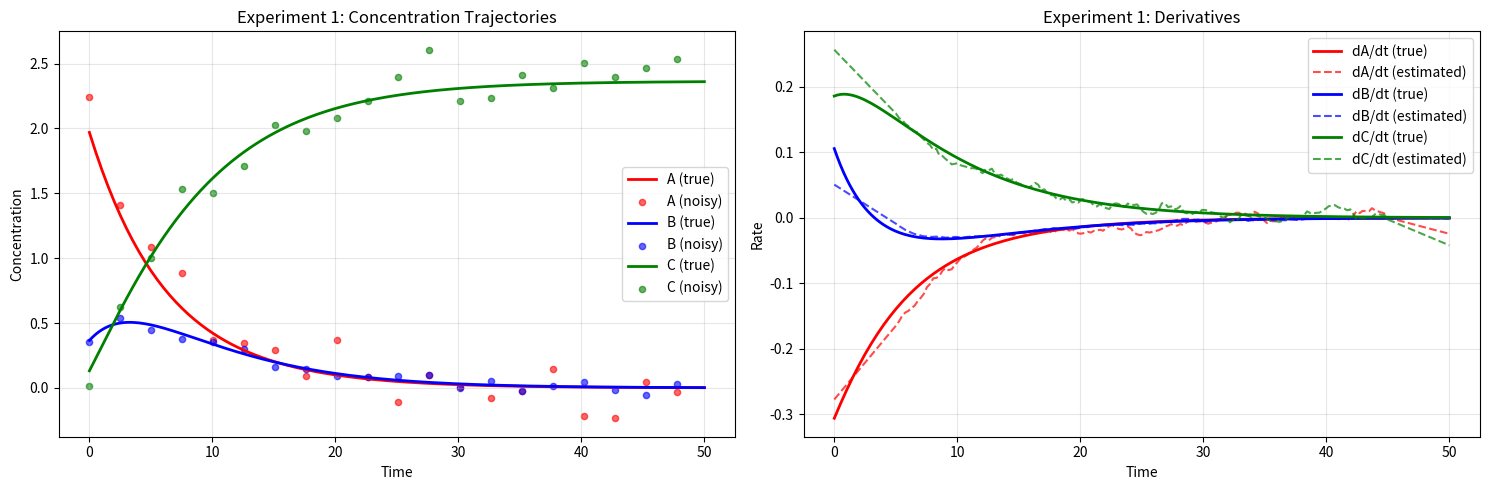
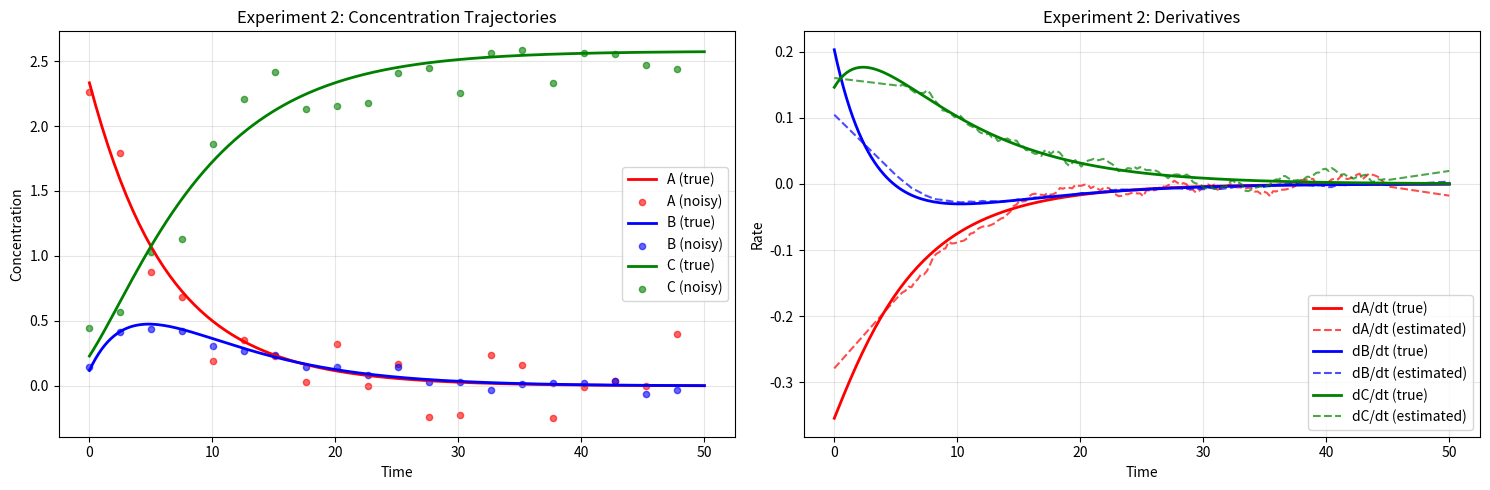
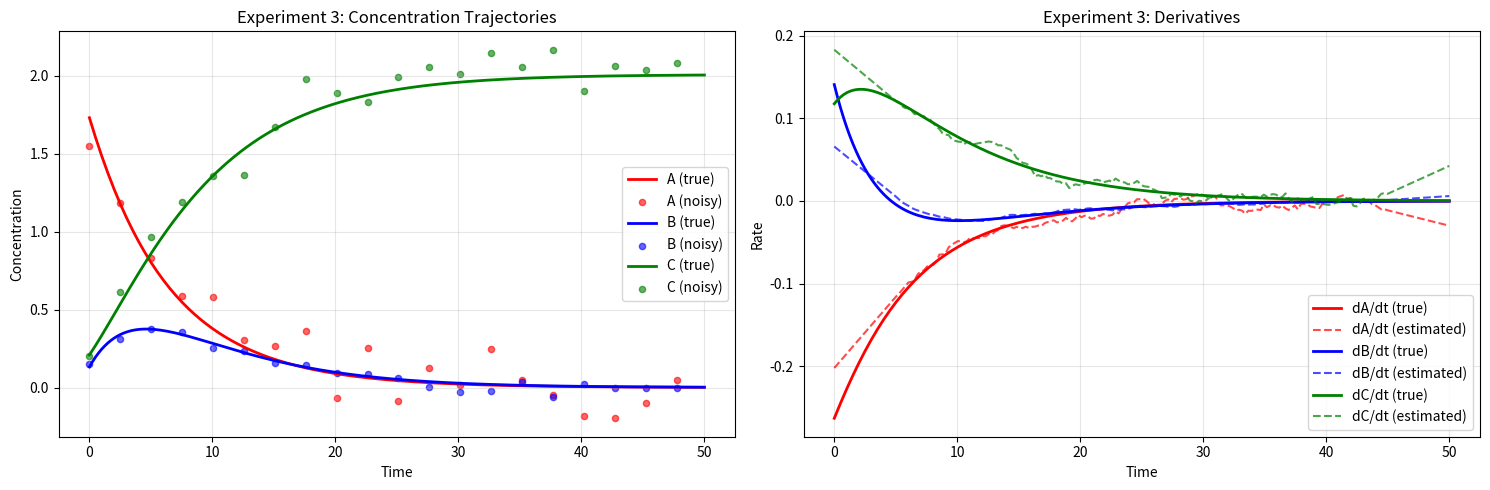

Here is the Python script that generated these plots, in order:
import numpy as np
import pandas as pd
import matplotlib.pyplot as plt
from scipy.integrate import solve_ivp
from scipy.signal import savgol_filter
from scipy.stats import qmc

# True model definition (moderately complex system)
def true_model(t, y):
    A, B, C = y
    
    # Linear reactions
    k1 = 0.1  # A -> B
    k2 = 0.2  # B -> C
    k3 = 0.05 # A -> C
    
    # Nonlinear interactions
    k4 = 0.02 # A + B -> C 
    k5 = 0.01 # B -> A 
    
    dA_dt = -k1 * A - k3 * A - k4 * A * B + k5 * B
    dB_dt = k1 * A - k2 * B - k4 * A * B - k5 * B
    dC_dt = k2 * B + k3 * A + k4 * A * B
    
    return [dA_dt, dB_dt, dC_dt]

# Simulation parameters
t_span = [0, 50]  # Shorter time span for better identifiability
t_eval = np.linspace(t_span[0], t_span[1], 200)  # More time points

# LHS Design of Experiments
n_experiments = 50  # Reduced number for better control
n_species = 3

# Define bounds for initial conditions
bounds = [
    [1.0, 3.0],   # A bounds - start with reasonable amounts
    [0.0, 0.5],   # B bounds - small initial amounts
    [0.0, 0.5]    # C bounds - small initial amounts
]

# Create Latin Hypercube Sampler
sampler = qmc.LatinHypercube(d=n_species, seed=42)
samples = sampler.random(n=n_experiments)

# Scale samples to bounds
initial_conditions_list = []
for i in range(n_experiments):
    scaled_sample = []
    for j in range(n_species):
        min_val, max_val = bounds[j]
        scaled_val = min_val + samples[i, j] * (max_val - min_val)
        scaled_sample.append(scaled_val)
    initial_conditions_list.append(scaled_sample)

# Species info
species_names = ['A', 'B', 'C']
colors = ['red', 'blue', 'green']

# Store all data
all_data = []
all_derivatives = []

print("Generating data with LHS Design of Experiments...")
print(f"Number of experiments: {n_experiments}")
print(f"Time points per experiment: {len(t_eval)}")

# Generate experiments
for i, initial_conditions in enumerate(initial_conditions_list):
    if i % 10 == 0:
        print(f"Processing experiment {i+1}/{n_experiments}")
    
    # Solve ODE
    solution = solve_ivp(
        true_model, t_span, initial_conditions,
        dense_output=True,
        method='RK45',
        rtol=1e-8,
        atol=1e-8
    )
    
    y_values = solution.sol(t_eval).T
    
    # Add 10% noise
    noise_level = 0.07
    signal_range = np.max(y_values, axis=0) - np.min(y_values, axis=0)
    sigma = signal_range * noise_level
    noise = np.random.normal(0, sigma, y_values.shape)
    noisy_signal = y_values + noise
    
    # Create DataFrame
    df = pd.DataFrame(noisy_signal, columns=species_names)
    df['time'] = t_eval
    df['experiment_id'] = i + 1
    all_data.append(df)
    
    # Calculate true derivatives
    true_derivs = np.array([true_model(t, y) for t, y in zip(t_eval, y_values)])
    
    # Estimate derivatives from noisy data using Savitzky-Golay
    estimated_derivs = {}
    for j, species in enumerate(species_names):
        estimated_derivs[f'd{species}_dt'] = savgol_filter(
            noisy_signal[:, j], 41, 2, deriv=1, delta=(t_eval[1] - t_eval[0])
        )
    
    # Create derivatives DataFrame
    df_deriv = pd.DataFrame(estimated_derivs)
    df_deriv['time'] = t_eval
    df_deriv['experiment_id'] = i + 1
    all_derivatives.append(df_deriv)
    
    # Plot first 3 experiments
    if i < 3:
        fig, (ax1, ax2) = plt.subplots(1, 2, figsize=(15, 5))
        
        # Concentration plot
        for j, species in enumerate(species_names):
            ax1.plot(t_eval, y_values[:, j], color=colors[j], label=f'{species} (true)', linewidth=2)
            ax1.scatter(t_eval[::10], noisy_signal[::10, j], color=colors[j], alpha=0.6, s=20, label=f'{species} (noisy)')
        
        ax1.set_title(f'Experiment {i+1}: Concentration Trajectories')
        ax1.set_xlabel('Time')
        ax1.set_ylabel('Concentration')
        ax1.legend()
        ax1.grid(True, alpha=0.3)
        
        # Derivative plot
        for j, species in enumerate(species_names):
            ax2.plot(t_eval, true_derivs[:, j], color=colors[j], label=f'd{species}/dt (true)', linewidth=2)
            ax2.plot(t_eval, estimated_derivs[f'd{species}_dt'], color=colors[j], linestyle='--', alpha=0.7, label=f'd{species}/dt (estimated)')
        
        ax2.set_title(f'Experiment {i+1}: Derivatives')
        ax2.set_xlabel('Time')
        ax2.set_ylabel('Rate')
        ax2.legend()
        ax2.grid(True, alpha=0.3)
        
        plt.tight_layout()
        plt.show()

# Combine all data
final_data = pd.concat(all_data, ignore_index=True)
final_derivatives = pd.concat(all_derivatives, ignore_index=True)

# Save data
final_data.to_csv('experimental_data.csv', index=False)
final_derivatives.to_csv('estimated_derivatives.csv', index=False)

# Save initial conditions
initial_conditions_df = pd.DataFrame(initial_conditions_list, columns=species_names)
initial_conditions_df['experiment_id'] = range(1, n_experiments + 1)
initial_conditions_df.to_csv('initial_conditions.csv', index=False)

print("\nData generation completed!")
print(f"Total data points: {len(final_data)}")
print(f"Experiments: {n_experiments}")
print(f"Data shape: {final_data.shape}")

# Print true model for reference
print("\nTrue Model Equations:")
print("=" * 40)
print("dA/dt = -0.1*A - 0.05*A - 0.02*A*B + 0.01*B = -0.15*A - 0.02*A*B + 0.01*B")
print("dB/dt = 0.1*A - 0.2*B - 0.02*A*B - 0.01*B = 0.1*A - 0.21*B - 0.02*A*B")
print("dC/dt = 0.2*B + 0.05*A + 0.02*A*B")

# Data quality check
print("\nData Quality Summary:")
print("=" * 40)
for species in species_names:
    data_range = final_data[species].max() - final_data[species].min()
    print(f"{species}: Range = {data_range:.3f}, Mean = {final_data[species].mean():.3f}")

print(f"\nFiles saved:")
print("- experimental_data.csv")
print("- estimated_derivatives.csv") 
print("- initial_conditions.csv")